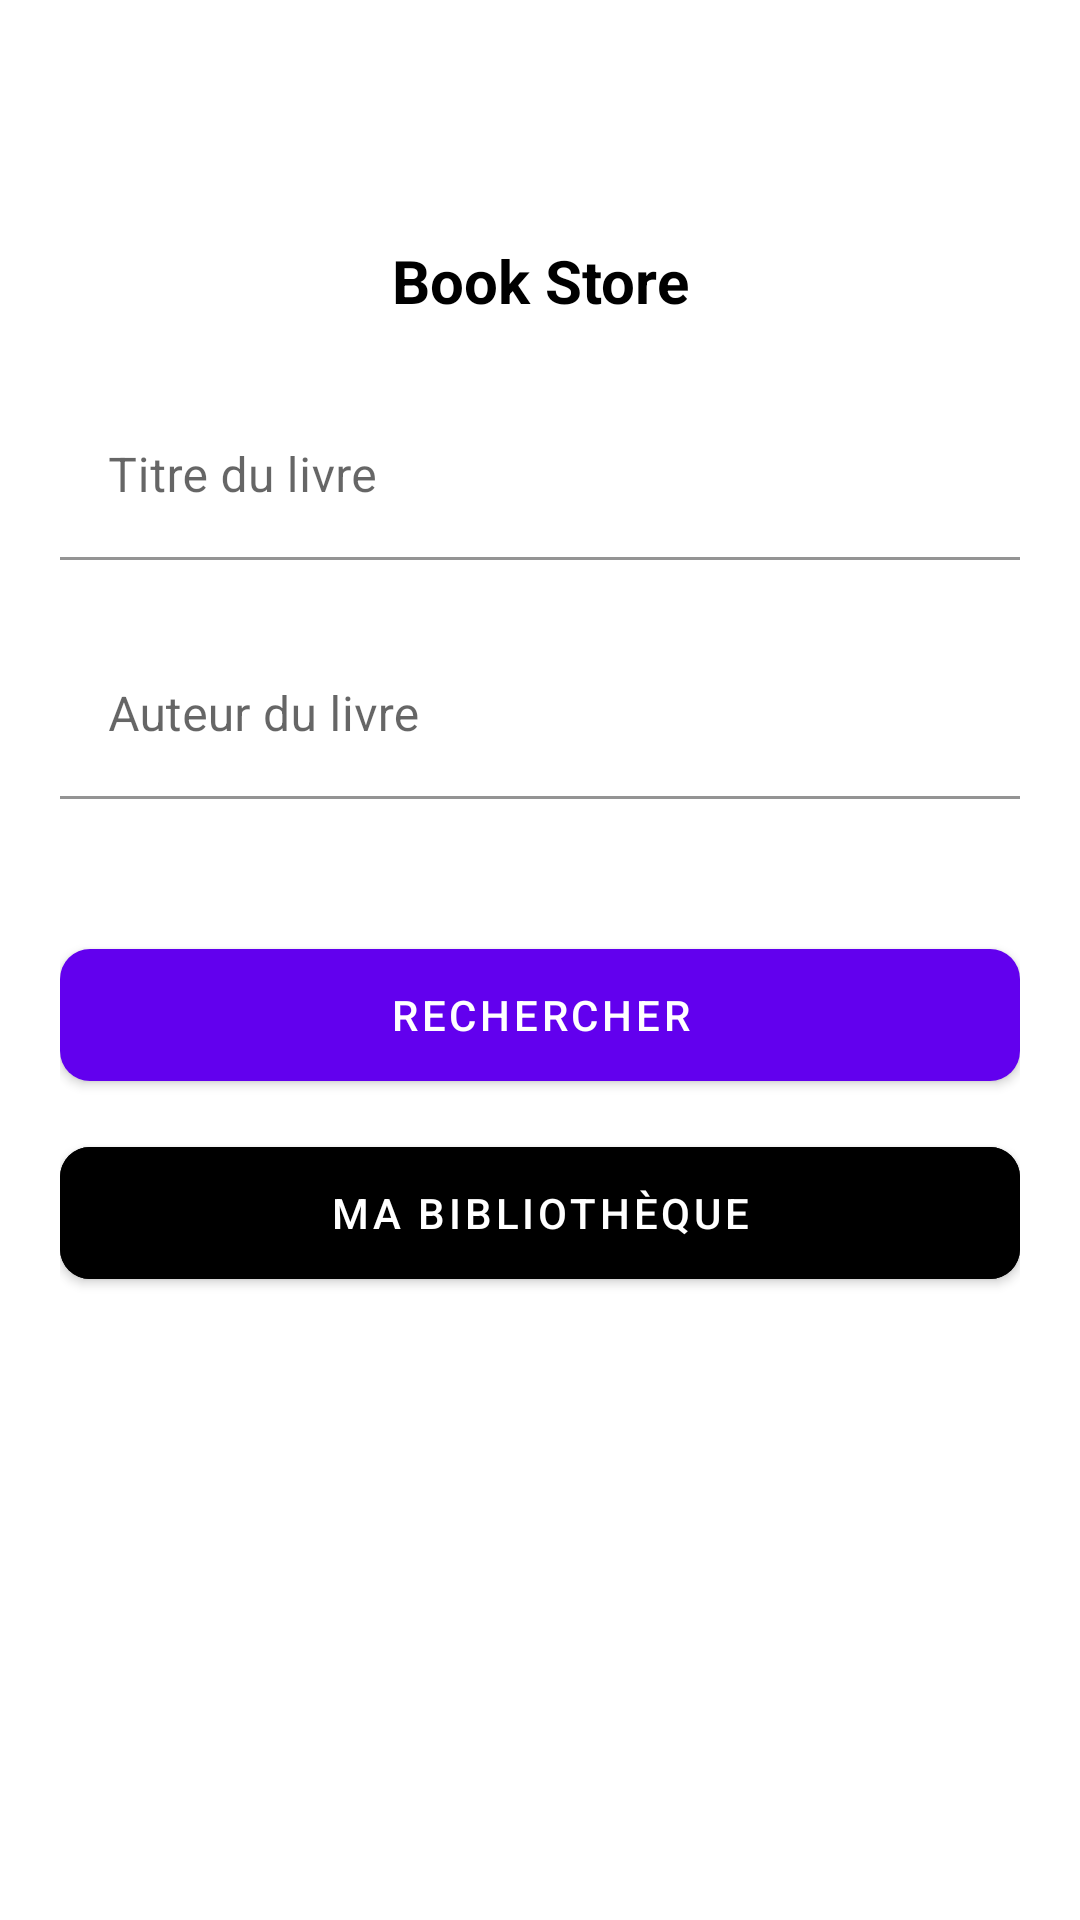

The Android layout XML behind this screen, and the referenced resources:
<!-- AndroidManifest.xml: application theme Theme.Ebook -->
<!-- res/layout/activity_main.xml -->
<?xml version="1.0" encoding="utf-8"?>
<androidx.constraintlayout.widget.ConstraintLayout xmlns:android="http://schemas.android.com/apk/res/android"
    xmlns:app="http://schemas.android.com/apk/res-auto"
    xmlns:tools="http://schemas.android.com/tools"
    android:layout_width="match_parent"
    android:layout_height="match_parent"
    android:paddingEnd="20dp"
    android:paddingStart="20dp"
    tools:context=".views.MainActivity">

    <androidx.appcompat.widget.AppCompatTextView
        android:id="@+id/title"
        android:layout_width="wrap_content"
        android:layout_height="wrap_content"
        android:layout_marginTop="80dp"
        android:text="Book Store"
        android:textColor="@color/black"
        android:textStyle="bold"
        android:textSize="20dp"
        app:layout_constraintLeft_toLeftOf="parent"
        app:layout_constraintRight_toRightOf="parent"
        app:layout_constraintTop_toTopOf="parent" />

    <com.google.android.material.textfield.TextInputLayout
        android:id="@+id/title_il"
        android:layout_width="match_parent"
        android:layout_height="wrap_content"
        android:layout_marginTop="24dp"
        android:hint="Titre du livre"
        app:boxBackgroundColor="@color/white"
        app:layout_constraintLeft_toLeftOf="parent"
        app:layout_constraintRight_toRightOf="parent"
        app:layout_constraintTop_toBottomOf="@id/title">

        <com.google.android.material.textfield.TextInputEditText
            android:id="@+id/book_title_et"
            android:layout_width="match_parent"
            android:layout_height="wrap_content" />
    </com.google.android.material.textfield.TextInputLayout>


    <com.google.android.material.textfield.TextInputLayout
        android:id="@+id/author_il"
        android:layout_width="match_parent"
        android:layout_height="wrap_content"
        android:layout_marginTop="24dp"
        android:hint="Auteur du livre"
        app:boxBackgroundColor="@color/white"
        app:layout_constraintLeft_toLeftOf="parent"
        app:layout_constraintRight_toRightOf="parent"
        app:layout_constraintTop_toBottomOf="@id/title_il">

        <com.google.android.material.textfield.TextInputEditText
            android:id="@+id/book_author_et"
            android:layout_width="match_parent"
            android:layout_height="wrap_content" />
    </com.google.android.material.textfield.TextInputLayout>

    <com.google.android.material.button.MaterialButton
        android:id="@+id/search_btn"
        android:layout_width="match_parent"
        android:layout_height="56dp"
        android:layout_marginTop="44dp"
        android:text="Rechercher"
        app:cornerRadius="10dp"
        app:layout_constraintLeft_toLeftOf="parent"
        app:layout_constraintRight_toRightOf="parent"
        app:layout_constraintTop_toBottomOf="@id/author_il" />


    <com.google.android.material.button.MaterialButton
        android:id="@+id/my_fav_btn"
        android:layout_width="match_parent"
        android:layout_height="56dp"
        android:layout_marginTop="10dp"
        android:backgroundTint="@color/black"
        android:text="Ma bibliothèque"
        app:cornerRadius="10dp"
        app:layout_constraintLeft_toLeftOf="parent"
        app:layout_constraintRight_toRightOf="parent"
        app:layout_constraintTop_toBottomOf="@id/search_btn" />

</androidx.constraintlayout.widget.ConstraintLayout>
<!-- resources referenced by this layout -->
<resources>
  <style name="Theme.Ebook" parent="Theme.MaterialComponents.DayNight.DarkActionBar">
          
          <item name="colorPrimary">@color/purple_500</item>
          <item name="colorPrimaryVariant">@color/purple_700</item>
          <item name="colorOnPrimary">@color/white</item>
          
          <item name="colorSecondary">@color/teal_200</item>
          <item name="colorSecondaryVariant">@color/teal_700</item>
          <item name="colorOnSecondary">@color/black</item>
          
          <item name="android:statusBarColor" tools:targetApi="l">?attr/colorPrimaryVariant</item>
          
      </style>
  <!-- not gathered from this repository: default colours our renderer supplied (Android Studio template values) -->
  <color name="purple_500">#FF6200EE</color>
  <color name="purple_700">#FF3700B3</color>
  <color name="teal_200">#FF03DAC5</color>
  <color name="teal_700">#FF018786</color>
  <color name="black">#FF000000</color>
  <color name="white">#FFFFFFFF</color>
</resources>
